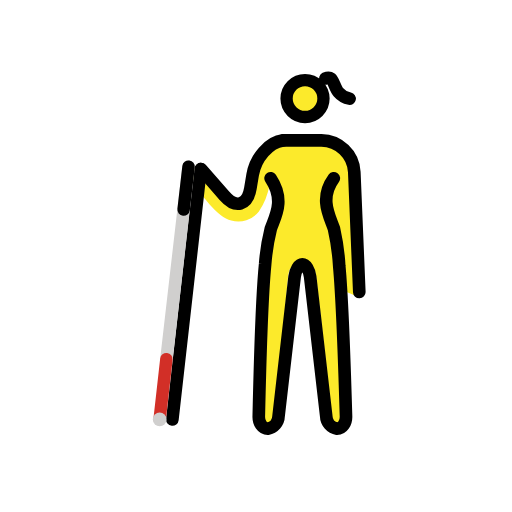
t = 0.00 s
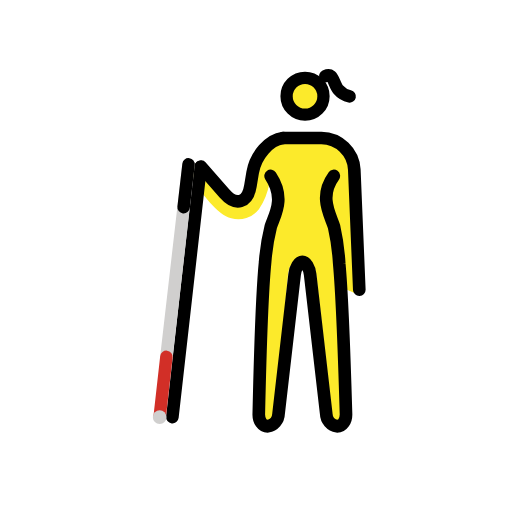
t = 0.48 s
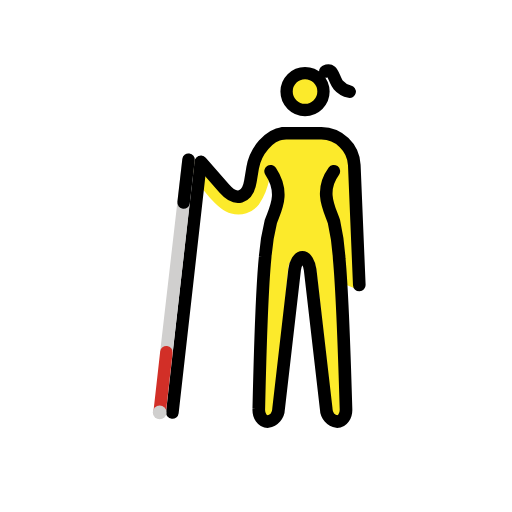
t = 1.43 s
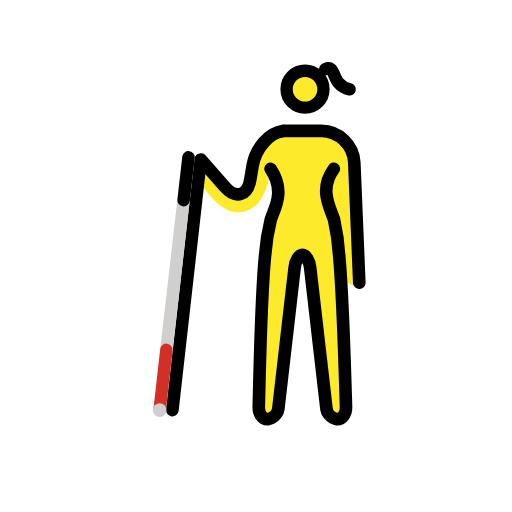
t = 1.90 s
t = 2.38 s: frame unchanged from t = 1.43 s, image omitted
t = 3.33 s: frame unchanged from t = 0.48 s, image omitted

The animated SVG that drew these frames (rendered in a browser with its animation timeline set to each time). Animation: 1 SMIL element (animateTransform=1); one cycle of 3.80 s, repeats indefinitely.

<?xml version='1.0' encoding='utf-8'?>
<svg xmlns="http://www.w3.org/2000/svg" id="emoji" viewBox="-5 -5 82 82" width="200" height="200" role="img">
  <title>OpenMoji: woman with white cane</title><g><g id="color" />
  <g id="skin">
    <path fill="#fcea2b" d="M51.3813,21.8414c-.116-2.3275-2.6853-4.16-4.9626-4.1825H40.3458a4.68,4.68,0,0,0-1.4263.2642h0l-.296.0938a4.7155,4.7155,0,0,0-3.0918,3.8862l-.0355.195h0l-.5487,4.3446L33.26,27.6241l-6.7484-6.2427s-1.4771,1.75-.4647,3.1424,3.835,5.39,5.9891,5.7993A4.2139,4.2139,0,0,0,36.465,28.89a10.6877,10.6877,0,0,0,1.6777-4.1646l1.3162,1.4227L37.462,37.3272l-.82,24.9091c-.0325.3191.8251.6521,1.02.9035a.2454.2454,0,0,0,.1539.091c.2166,0,1.1515-.287,1.2315-.9945l2.0853-22.96a5.026,5.026,0,0,1,.31-1.2429l1.1925-.7458h1.6446l.996.6308a4.9891,4.9891,0,0,1,.3562,1.3579L48.2042,62.09c.08.7063.5283,1.1394.7449,1.1394a.2444.2444,0,0,0,.1538-.0912c.1946-.2515.8313-.5207.7983-.84l-.2534-20.9089,2.5,1.0525c-.0529-.12.8628-.7854.8569-.9171Z" />
    <circle cx="43.7867" cy="10.6185" r="3.0665" fill="#fcea2b" />
  </g>
  <g id="line">
    <g>
      <path fill="none" stroke="#000" stroke-linecap="round" stroke-linejoin="round" stroke-width="2.0247" d="M38.3385,23.5453c2.3814,3.5766.6854,6.1825.0321,8.0989a33.7866,33.7866,0,0,0-.9086,5.683c-.6078,6.05-1.0149,24.3012-1.0149,24.3012-.0557,1.1136.5821,2.0247,1.4173,2.0247a2.1016,2.1016,0,0,0,1.75-2.0115l2.57-22.3034c.1275-1.1065.6874-2.0116,1.2442-2.0116s1.1136.9051,1.2442,2.0116L47.247,61.6416a2.1016,2.1016,0,0,0,1.75,2.0115c.8352,0,1.473-.9111,1.4173-2.0247,0,0-.5291-18.0621-1.0864-24.0565a36.3223,36.3223,0,0,0-.8371-5.9277c-.6249-1.9259-2.4459-4.7977-.0291-8.0989" />
      <path fill="none" stroke="#000" stroke-linecap="round" stroke-linejoin="round" stroke-width="2.0247" d="M52.5437,41.7679,51.7419,22.533A5.3391,5.3391,0,0,0,46.47,17.4712H40.3953" />
      <g id="line-2">
        <path fill="none" stroke="#000" stroke-linecap="round" stroke-linejoin="round" stroke-width="2.0247" d="M27.1857,22.0562l3.7528,4.29c1.834,2.0949,3.7084,1.5621,4.1662-1.1838L35.4645,23c.4578-2.7465,2.64-5.2417,4.8672-5.52" />
      </g>
      <line x1="27.127" x2="22.6069" y1="22.1251" y2="62.1859" fill="none" stroke="#000" stroke-linecap="round" stroke-miterlimit="10" stroke-width="2.0247" />
    </g>
    <circle cx="43.8524" cy="10.7856" r="2.9545" fill="none" stroke="#000" stroke-miterlimit="10" stroke-width="1.9697" />
    <path fill="none" stroke="#000" stroke-linecap="round" stroke-linejoin="round" stroke-width="2" d="M47.0922,7.5753s.5786-.27.9252.0177c.4081.3372.6856,1.5991,1.168,2.145A3.2605,3.2605,0,0,0,50.9982,10.81" />
  </g>
  <g id="color-foreground">
    <g>
      <line x1="25.1962" x2="21.6472" y1="21.6975" y2="52.5305" fill="none" stroke="#d0cfce" stroke-linecap="round" stroke-miterlimit="10" stroke-width="2" />
      <line x1="21.6472" x2="20.5718" y1="52.5305" y2="62.0921" fill="none" stroke="#d22f27" stroke-linecap="round" stroke-miterlimit="10" stroke-width="2" />
      <circle cx="20.5718" cy="62.1715" r="1.0973" fill="#d0cfce" />
      <line x1="25.1962" x2="24.4068" y1="21.6975" y2="28.5561" fill="none" stroke="#000" stroke-linecap="round" stroke-miterlimit="10" stroke-width="2" />
    </g>
  </g>
<animateTransform attributeName="transform" type="translate" values="0 0;0 -1.5;0 0" dur="3.8s" repeatCount="indefinite" /></g></svg>
